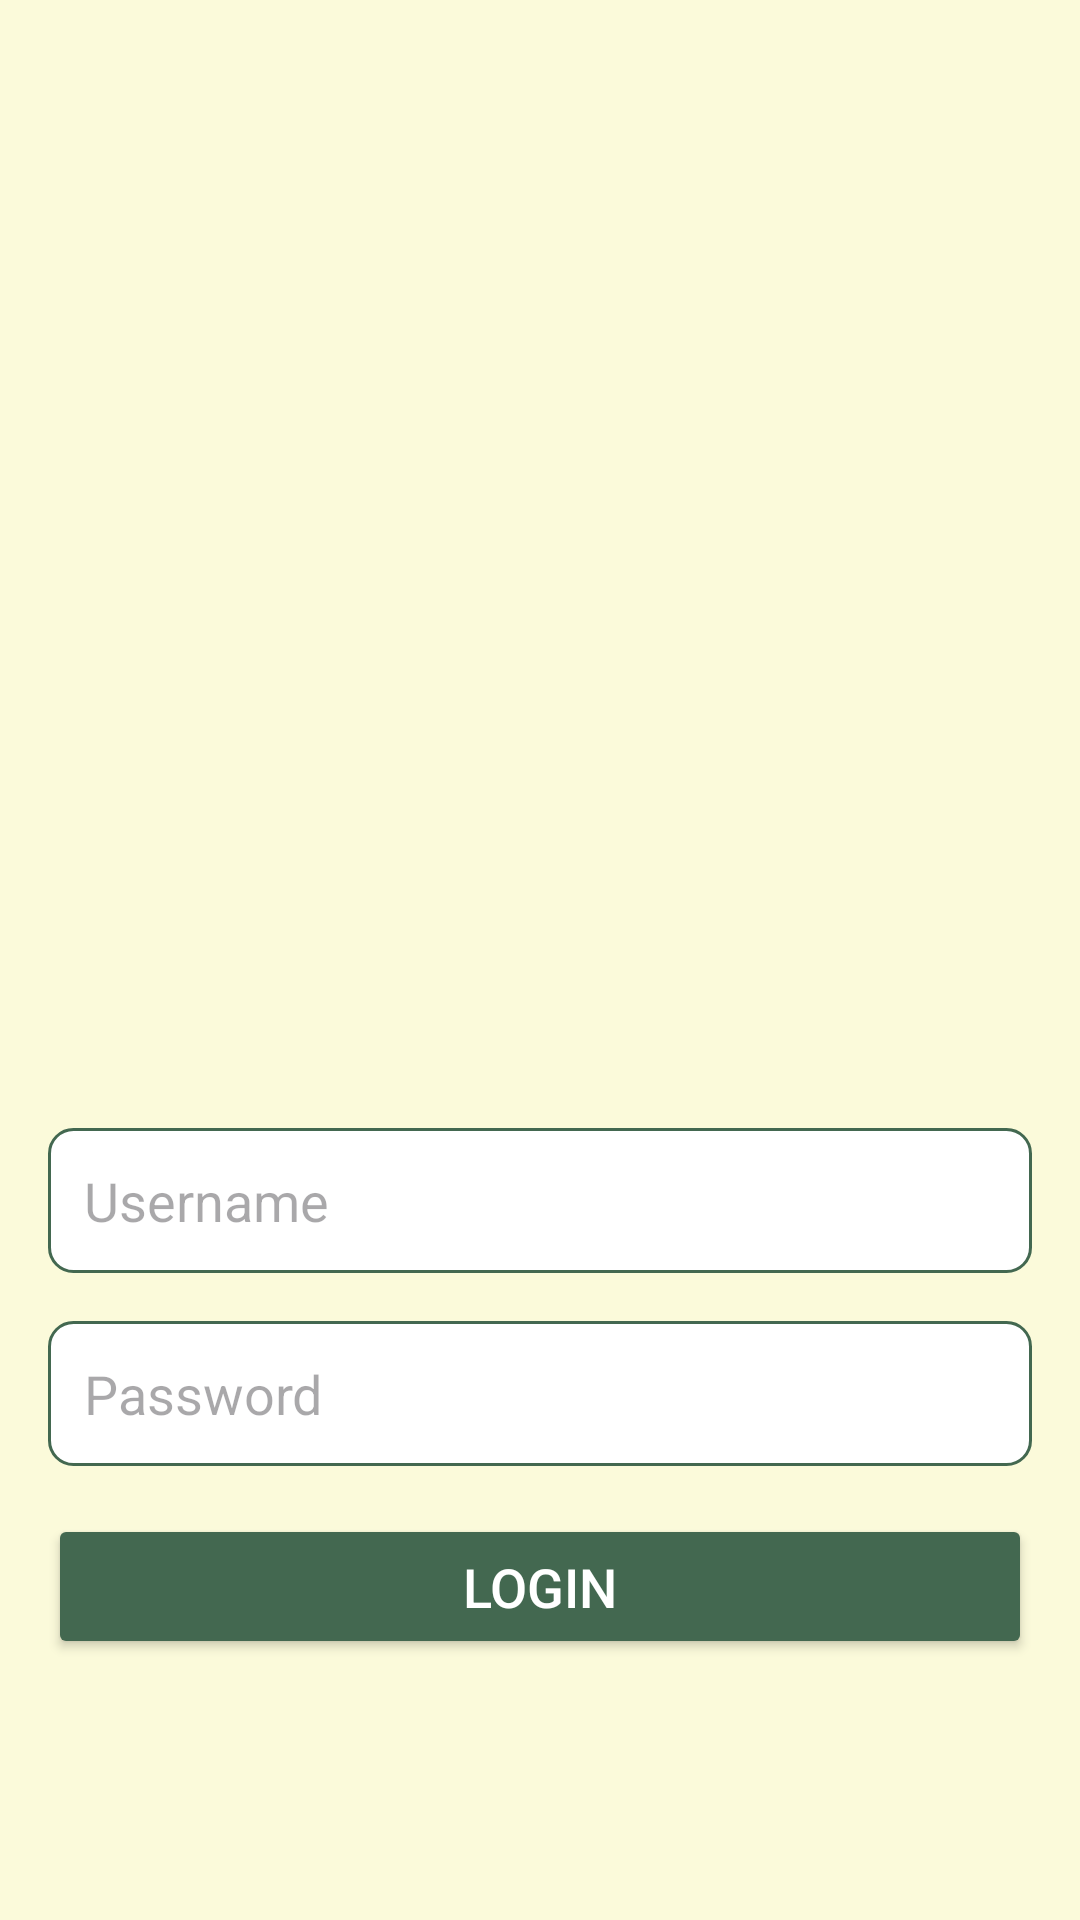

Android layout source for this screen:
<!-- AndroidManifest.xml: activity theme Theme.NoLoremStore -->
<!-- res/layout/activity_login.xml -->
<?xml version="1.0" encoding="utf-8"?>
<LinearLayout xmlns:android="http://schemas.android.com/apk/res/android"
    xmlns:tools="http://schemas.android.com/tools"
    android:layout_width="match_parent"
    android:layout_height="match_parent"
    android:orientation="vertical"
    android:padding="16dp"
    android:background="@color/krem"
    tools:context=".activity.LoginActivity">

    <ImageView
        android:id="@+id/logo"
        android:layout_width="300dp"
        android:layout_height="300dp"
        android:src="@drawable/logo"
        android:layout_gravity="center"
        android:layout_marginTop="60dp"/>

    <EditText
        android:id="@+id/et_username"
        android:layout_width="match_parent"
        android:layout_height="wrap_content"
        android:hint="Username"
        android:inputType="textEmailAddress"
        android:padding="12dp"
        android:background="@drawable/edittext_bg"
        android:layout_marginBottom="16dp"
        android:textColor="@color/hijau1" />

    <EditText
        android:id="@+id/et_password"
        android:layout_width="match_parent"
        android:layout_height="wrap_content"
        android:hint="Password"
        android:inputType="textPassword"
        android:padding="12dp"
        android:background="@drawable/edittext_bg"
        android:layout_marginBottom="16dp"
        android:textColor="@color/hijau1" />

    <Button
        android:id="@+id/btn_login"
        android:layout_width="match_parent"
        android:layout_height="wrap_content"
        android:text="LOGIN"
        android:textSize="18sp"
        android:backgroundTint="@color/hijau2"
        android:textColor="@android:color/white"
        android:padding="12dp"
        android:layout_marginBottom="16dp"/>

</LinearLayout>
<!-- resources referenced by this layout -->
<resources>
  <color name="hijau1">#12372A</color>
  <color name="hijau2">#436850</color>
  <color name="krem">#FBFADA</color>
  <!-- drawable edittext_bg (drawable) -->
  <?xml version="1.0" encoding="utf-8"?>
  <shape xmlns:android="http://schemas.android.com/apk/res/android">
      <solid android:color="@android:color/white"/>
      <stroke android:width="1dp" android:color="@color/hijau2"/>
      <corners android:radius="8dp"/>
      <padding android:left="8dp" android:top="8dp" android:right="8dp" android:bottom="8dp"/>
  </shape>
  <style name="Theme.NoLoremStore" parent="Base.Theme.NoLoremStore" />
  <style name="Base.Theme.NoLoremStore" parent="Theme.Material3.DayNight.NoActionBar">
          
          
          
          
          
      </style>
</resources>
